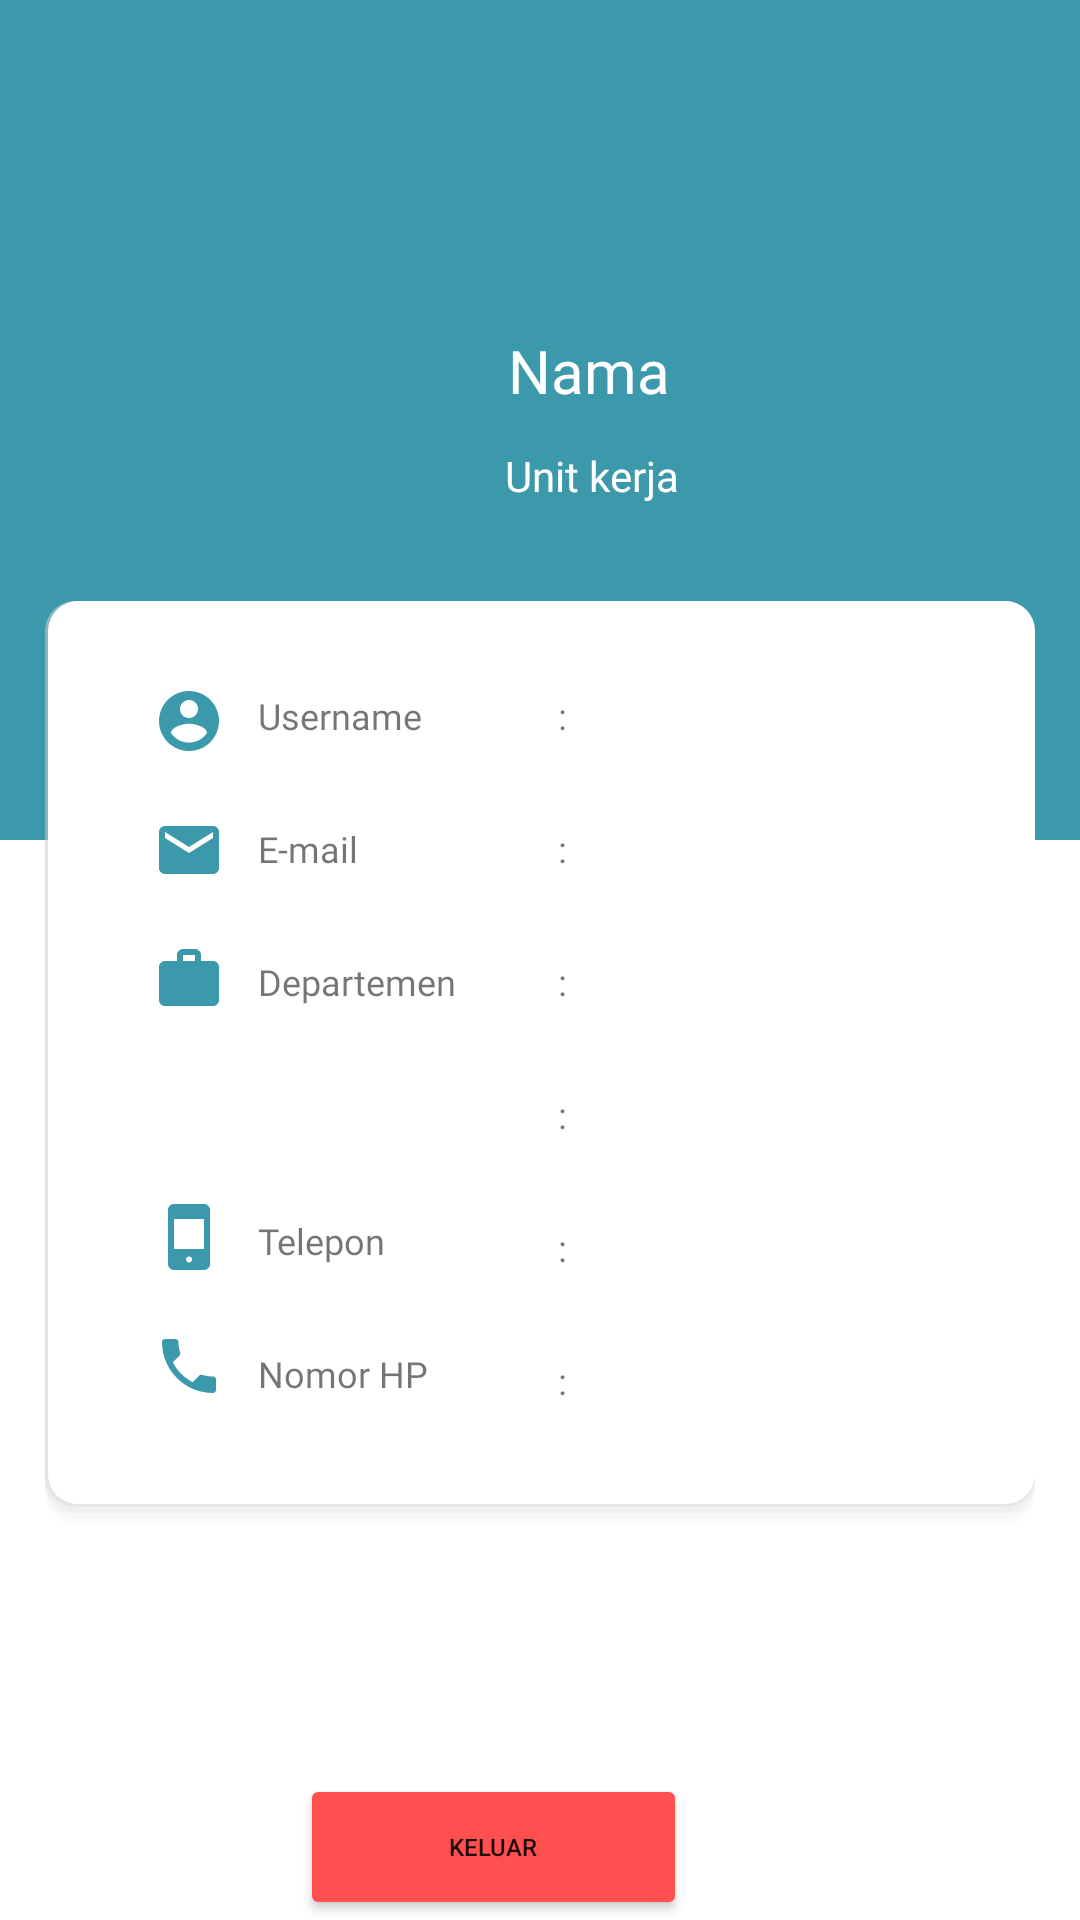

The Android layout XML behind this screen, and the referenced resources:
<!-- AndroidManifest.xml: application theme Theme.Stelaandroid -->
<!-- res/layout/activity_profile.xml -->
<?xml version="1.0" encoding="utf-8"?>
<RelativeLayout xmlns:android="http://schemas.android.com/apk/res/android"
    xmlns:app="http://schemas.android.com/apk/res-auto"
    xmlns:tools="http://schemas.android.com/tools"
    android:layout_width="match_parent"
    android:layout_height="match_parent"
    tools:context=".Profile.Profile">


















    <RelativeLayout
        android:id="@+id/main_section"
        android:layout_width="match_parent"
        android:layout_height="280dp"
        android:background="#3C99AB"
        android:paddingBottom="30dp">

        <TextView
            android:id="@+id/tv_nama_profil"
            android:layout_width="84dp"
            android:layout_height="wrap_content"
            android:layout_below="@+id/iv_photo"
            android:layout_marginStart="-81dp"
            android:layout_marginTop="10dp"
            android:layout_toEndOf="@+id/iv_photo"
            android:fontFamily="@font/montserrat_semibold"
            android:text="Nama"
            android:textAlignment="center"
            android:textColor="@color/white"
            android:textSize="20sp" />

        <TextView
            android:id="@+id/tv_departemen_profil"
            android:layout_width="135dp"
            android:layout_height="wrap_content"
            android:layout_below="@+id/tv_nama_profil"
            android:layout_alignEnd="@+id/tv_nama_profil"
            android:layout_marginStart="-106dp"
            android:layout_marginTop="12dp"
            android:layout_marginEnd="-27dp"
            android:layout_toEndOf="@+id/iv_photo"
            android:fontFamily="@font/montserrat_regular"
            android:text="Unit kerja"
            android:textAlignment="center"
            android:textColor="@color/white"
            android:textSize="14sp" />

        <ImageView
            android:id="@+id/iv_photo"
            android:layout_width="75dp"
            android:layout_height="75dp"
            android:layout_alignParentStart="true"
            android:layout_alignParentTop="true"
            android:layout_marginStart="160dp"
            android:layout_marginTop="25dp"

            android:foregroundGravity="center_horizontal"
            app:srcCompat="@drawable/circle_1" />
    </RelativeLayout>

    <RelativeLayout
        android:id="@+id/fill_section"
        android:layout_width="330dp"
        android:layout_height="310dp"
        android:layout_below="@+id/main_section"
        android:layout_centerHorizontal="true"
        android:layout_marginTop="-80dp"
        android:background="@drawable/shadow_profile">

        <TextView
            android:id="@+id/tv_username"
            android:layout_width="wrap_content"
            android:layout_height="wrap_content"
            android:layout_below="@+id/main_section"
            android:layout_marginStart="11dp"
            android:layout_marginTop="30dp"
            android:layout_toEndOf="@+id/imageViewUsername"
            android:fontFamily="@font/montserrat_medium"
            android:text="Username"
            android:textSize="12sp"
            tools:ignore="NotSibling" />

        <TextView
            android:id="@+id/tv_email"
            android:layout_width="wrap_content"
            android:layout_height="wrap_content"
            android:layout_below="@+id/tv_username"
            android:layout_marginStart="11dp"
            android:layout_marginTop="28dp"
            android:layout_toEndOf="@+id/imageViewEmail"
            android:fontFamily="@font/montserrat_medium"
            android:text="E-mail"
            android:textSize="12sp" />

        <TextView
            android:id="@+id/tv_departemen"
            android:layout_width="wrap_content"
            android:layout_height="wrap_content"
            android:layout_below="@+id/tv_email"
            android:layout_marginStart="11dp"
            android:layout_marginTop="28dp"
            android:layout_toEndOf="@+id/imageViewWork"
            android:fontFamily="@font/montserrat_medium"
            android:text="Departemen"
            android:textSize="12sp" />

        <TextView
            android:id="@+id/tv_telepon"
            android:layout_width="wrap_content"
            android:layout_height="wrap_content"
            android:layout_below="@+id/tv_departemen"
            android:layout_toEndOf="@id/imageViewPhone"
            android:layout_marginStart="11dp"
            android:layout_marginTop="70dp"
            android:fontFamily="@font/montserrat_medium"
            android:text="Telepon"
            android:textSize="12sp" />

        <TextView
            android:id="@+id/tv_hp"
            android:layout_width="wrap_content"
            android:layout_height="wrap_content"
            android:layout_below="@+id/tv_telepon"
            android:layout_toEndOf="@id/imageViewTelephone"
            android:layout_marginStart="11dp"
            android:layout_marginTop="28dp"
            android:fontFamily="@font/montserrat_medium"
            android:text="Nomor HP"
            android:textSize="12sp" />

        <TextView
            android:id="@+id/tv_username2"

            android:layout_width="wrap_content"
            android:layout_height="wrap_content"
            android:layout_below="@+id/main_section"
            android:layout_alignParentStart="true"
            android:layout_marginStart="170dp"
            android:layout_marginTop="30dp"
            android:fontFamily="@font/montserrat_medium"
            android:text=": "
            android:textSize="12sp"
            tools:ignore="NotSibling" />

        <TextView
            android:id="@+id/tv_email2"
            android:layout_width="wrap_content"
            android:layout_height="wrap_content"
            android:layout_below="@+id/tv_username2"
            android:layout_alignParentStart="true"
            android:layout_marginStart="170dp"
            android:layout_marginTop="28dp"
            android:fontFamily="@font/montserrat_medium"
            android:text=": "
            android:textSize="12sp" />

        <TextView
            android:id="@+id/tv_departemen2"
            android:layout_width="wrap_content"
            android:layout_height="wrap_content"
            android:layout_below="@+id/tv_email2"
            android:layout_alignParentStart="true"
            android:layout_marginStart="170dp"
            android:layout_marginTop="28dp"
            android:fontFamily="@font/montserrat_medium"
            android:text=": "
            android:textSize="12sp" />

        <TextView
            android:id="@+id/tv_bagian2"
            android:layout_width="wrap_content"
            android:layout_height="wrap_content"
            android:layout_below="@+id/tv_departemen2"
            android:layout_alignParentStart="true"
            android:layout_marginStart="170dp"
            android:layout_marginTop="28dp"
            android:fontFamily="@font/montserrat_medium"
            android:text=": "
            android:textSize="12sp" />

        <TextView
            android:id="@+id/tv_telepon2"
            android:layout_width="wrap_content"
            android:layout_height="wrap_content"
            android:layout_below="@+id/tv_bagian2"
            android:layout_alignParentStart="true"
            android:layout_marginStart="170dp"
            android:layout_marginTop="28dp"
            android:fontFamily="@font/montserrat_medium"
            android:text=": "
            android:textSize="12sp" />

        <TextView
            android:id="@+id/tv_hp2"
            android:layout_width="wrap_content"
            android:layout_height="wrap_content"
            android:layout_below="@+id/tv_telepon2"
            android:layout_alignParentStart="true"
            android:layout_marginStart="170dp"
            android:layout_marginTop="28dp"
            android:fontFamily="@font/montserrat_medium"
            android:text=": "
            android:textSize="12sp" />

        <ImageView
            android:id="@+id/imageViewUsername"
            android:layout_width="24dp"
            android:layout_height="24dp"
            android:layout_alignParentStart="true"
            android:layout_alignParentTop="true"
            android:layout_marginStart="35dp"
            android:layout_marginTop="28dp"
            android:src="@drawable/mdi_user_circle" />

        <ImageView
            android:id="@+id/imageViewEmail"
            android:layout_width="24dp"
            android:layout_height="24dp"
            android:layout_below="@+id/imageViewUsername"
            android:layout_alignParentStart="true"
            android:layout_marginStart="35dp"
            android:layout_marginTop="19dp"
            android:src="@drawable/mdi_email" />

        <ImageView
            android:id="@+id/imageViewWork"
            android:layout_width="24dp"
            android:layout_height="24dp"
            android:layout_below="@+id/imageViewEmail"
            android:layout_alignParentStart="true"
            android:layout_marginStart="35dp"
            android:layout_marginTop="19dp"
            android:src="@drawable/material_symbols_work" />

        <ImageView
            android:id="@+id/imageViewPhone"
            android:layout_width="24dp"
            android:layout_height="24dp"
            android:layout_below="@+id/imageViewWork"
            android:layout_alignParentStart="true"
            android:layout_marginStart="35dp"
            android:layout_marginTop="62dp"
            android:src="@drawable/material_symbols_phone_iphone" />

        <ImageView
            android:id="@+id/imageViewTelephone"
            android:layout_width="24dp"
            android:layout_height="24dp"
            android:layout_below="@+id/imageViewPhone"
            android:layout_alignParentStart="true"
            android:layout_marginStart="35dp"
            android:layout_marginTop="19dp"
            android:src="@drawable/ic_baseline_local_phone" />

    </RelativeLayout>

    <Button
        android:id="@+id/btn_keluar"
        android:layout_width="150dp"
        android:layout_height="50dp"
        android:layout_below="@+id/fill_section"
        android:layout_alignParentEnd="true"
        android:layout_centerHorizontal="true"
        android:layout_marginStart="100dp"
        android:layout_marginTop="81dp"
        android:layout_marginEnd="131dp"
        android:backgroundTint="#FF4F4F"
        android:text="Keluar"
        android:textSize="8sp"
        app:cornerRadius="10dp" />
</RelativeLayout>
<!-- resources referenced by this layout -->
<resources>
  <!-- drawable ic_baseline_local_phone (drawable) -->
  <vector xmlns:android="http://schemas.android.com/apk/res/android"
      android:width="50dp"
      android:height="50dp"
      android:viewportWidth="50"
      android:viewportHeight="50">
    <path
        android:pathData="M13.792,22.479C16.792,28.375 21.625,33.188 27.521,36.208L32.104,31.625C32.667,31.063 33.5,30.875 34.229,31.125C36.563,31.896 39.083,32.313 41.667,32.313C42.813,32.313 43.75,33.25 43.75,34.396V41.667C43.75,42.813 42.813,43.75 41.667,43.75C22.104,43.75 6.25,27.896 6.25,8.333C6.25,7.188 7.188,6.25 8.333,6.25H15.625C16.771,6.25 17.708,7.188 17.708,8.333C17.708,10.938 18.125,13.438 18.896,15.771C19.125,16.5 18.958,17.313 18.375,17.896L13.792,22.479Z"
        android:fillColor="#3C99AB"/>
  </vector>
  <!-- drawable material_symbols_phone_iphone (drawable) -->
  <vector xmlns:android="http://schemas.android.com/apk/res/android"
      android:width="50dp"
      android:height="50dp"
      android:viewportWidth="50"
      android:viewportHeight="50">
    <path
        android:pathData="M14.584,47.917C13.438,47.917 12.457,47.509 11.642,46.694C10.825,45.877 10.417,44.896 10.417,43.75V6.25C10.417,5.104 10.825,4.123 11.642,3.306C12.457,2.491 13.438,2.083 14.584,2.083H35.417C36.563,2.083 37.544,2.491 38.361,3.306C39.176,4.123 39.584,5.104 39.584,6.25V43.75C39.584,44.896 39.176,45.877 38.361,46.694C37.544,47.509 36.563,47.917 35.417,47.917H14.584ZM25,42.708C25.591,42.708 26.086,42.508 26.486,42.108C26.884,41.71 27.084,41.215 27.084,40.625C27.084,40.035 26.884,39.54 26.486,39.142C26.086,38.742 25.591,38.542 25,38.542C24.41,38.542 23.916,38.742 23.517,39.142C23.117,39.54 22.917,40.035 22.917,40.625C22.917,41.215 23.117,41.71 23.517,42.108C23.916,42.508 24.41,42.708 25,42.708ZM14.584,33.333H35.417V12.5H14.584V33.333Z"
        android:fillColor="#3C99AB"/>
  </vector>
  <!-- drawable material_symbols_work (drawable) -->
  <vector xmlns:android="http://schemas.android.com/apk/res/android"
      android:width="50dp"
      android:height="50dp"
      android:viewportWidth="50"
      android:viewportHeight="50">
    <path
        android:pathData="M8.334,43.75C7.188,43.75 6.207,43.342 5.392,42.527C4.575,41.71 4.167,40.729 4.167,39.583V16.667C4.167,15.521 4.575,14.54 5.392,13.725C6.207,12.908 7.188,12.5 8.334,12.5H16.667V8.333C16.667,7.188 17.075,6.206 17.892,5.39C18.707,4.574 19.688,4.167 20.834,4.167H29.167C30.313,4.167 31.294,4.574 32.111,5.39C32.926,6.206 33.334,7.188 33.334,8.333V12.5H41.667C42.813,12.5 43.794,12.908 44.611,13.725C45.426,14.54 45.834,15.521 45.834,16.667V39.583C45.834,40.729 45.426,41.71 44.611,42.527C43.794,43.342 42.813,43.75 41.667,43.75H8.334ZM20.834,12.5H29.167V8.333H20.834V12.5Z"
        android:fillColor="#3C99AB"/>
  </vector>
  <!-- drawable mdi_email (drawable) -->
  <vector xmlns:android="http://schemas.android.com/apk/res/android"
      android:width="50dp"
      android:height="50dp"
      android:viewportWidth="50"
      android:viewportHeight="50">
    <path
        android:pathData="M41.667,16.667L25,27.083L8.334,16.667V12.5L25,22.917L41.667,12.5M41.667,8.333H8.334C6.021,8.333 4.167,10.188 4.167,12.5V37.5C4.167,38.605 4.606,39.665 5.387,40.446C6.169,41.228 7.229,41.667 8.334,41.667H41.667C42.772,41.667 43.832,41.228 44.613,40.446C45.395,39.665 45.834,38.605 45.834,37.5V12.5C45.834,11.395 45.395,10.335 44.613,9.554C43.832,8.772 42.772,8.333 41.667,8.333V8.333Z"
        android:fillColor="#3C99AB"/>
  </vector>
  <style name="Theme.Stelaandroid" parent="Theme.MaterialComponents.Light.NoActionBar">
          
          <item name="colorPrimary">#FF5F9DF7</item>
          <item name="colorPrimaryVariant">#FF5F9DF7</item>
          <item name="colorOnPrimary">@color/white</item>
          
          <item name="colorSecondary">@color/teal_200</item>
          <item name="colorSecondaryVariant">@color/teal_700</item>
          <item name="colorOnSecondary">@color/black</item>
          
          <item name="android:statusBarColor">?attr/colorPrimaryVariant</item>
          
      </style>
  <!-- not gathered from this repository: default colours our renderer supplied (Android Studio template values) -->
  <color name="teal_200">#FF03DAC5</color>
  <color name="teal_700">#FF018786</color>
  <color name="black">#FF000000</color>
  <color name="white">#FFFFFFFF</color>
</resources>
